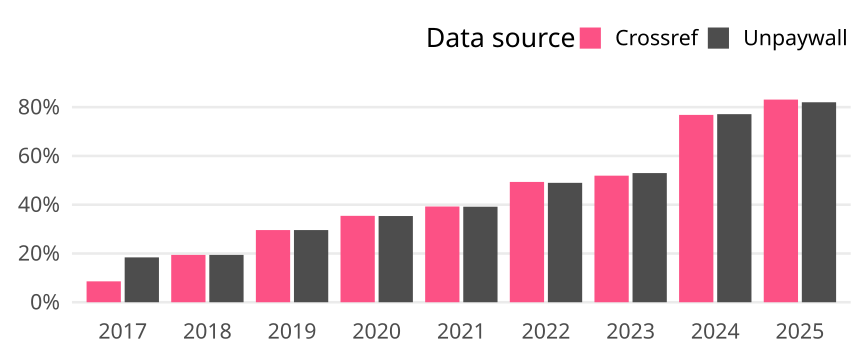

The table this chart was drawn from, first rows:
cr_year, cat, article_total, name, oa_articles, oa_share
2017, Germany, 1435, Crossref, 123, 0.08571
2017, Germany, 1435, Unpaywall, 264, 0.184
2018, Germany, 1339, Crossref, 260, 0.1942
2018, Germany, 1339, Unpaywall, 260, 0.1942
2019, Germany, 1331, Crossref, 394, 0.296
2019, Germany, 1331, Unpaywall, 394, 0.296
2020, Germany, 1267, Crossref, 449, 0.3544
2020, Germany, 1267, Unpaywall, 448, 0.3536
2021, Germany, 1197, Crossref, 470, 0.3926
2021, Germany, 1197, Unpaywall, 469, 0.3918
2022, Germany, 1066, Crossref, 526, 0.4934
2022, Germany, 1066, Unpaywall, 522, 0.4897
2023, Germany, 942, Crossref, 489, 0.5191
2023, Germany, 942, Unpaywall, 499, 0.5297
2024, Germany, 993, Crossref, 763, 0.7684
2024, Germany, 993, Unpaywall, 766, 0.7714
2025, Germany, 456, Crossref, 379, 0.8311
2025, Germany, 456, Unpaywall, 374, 0.8202
